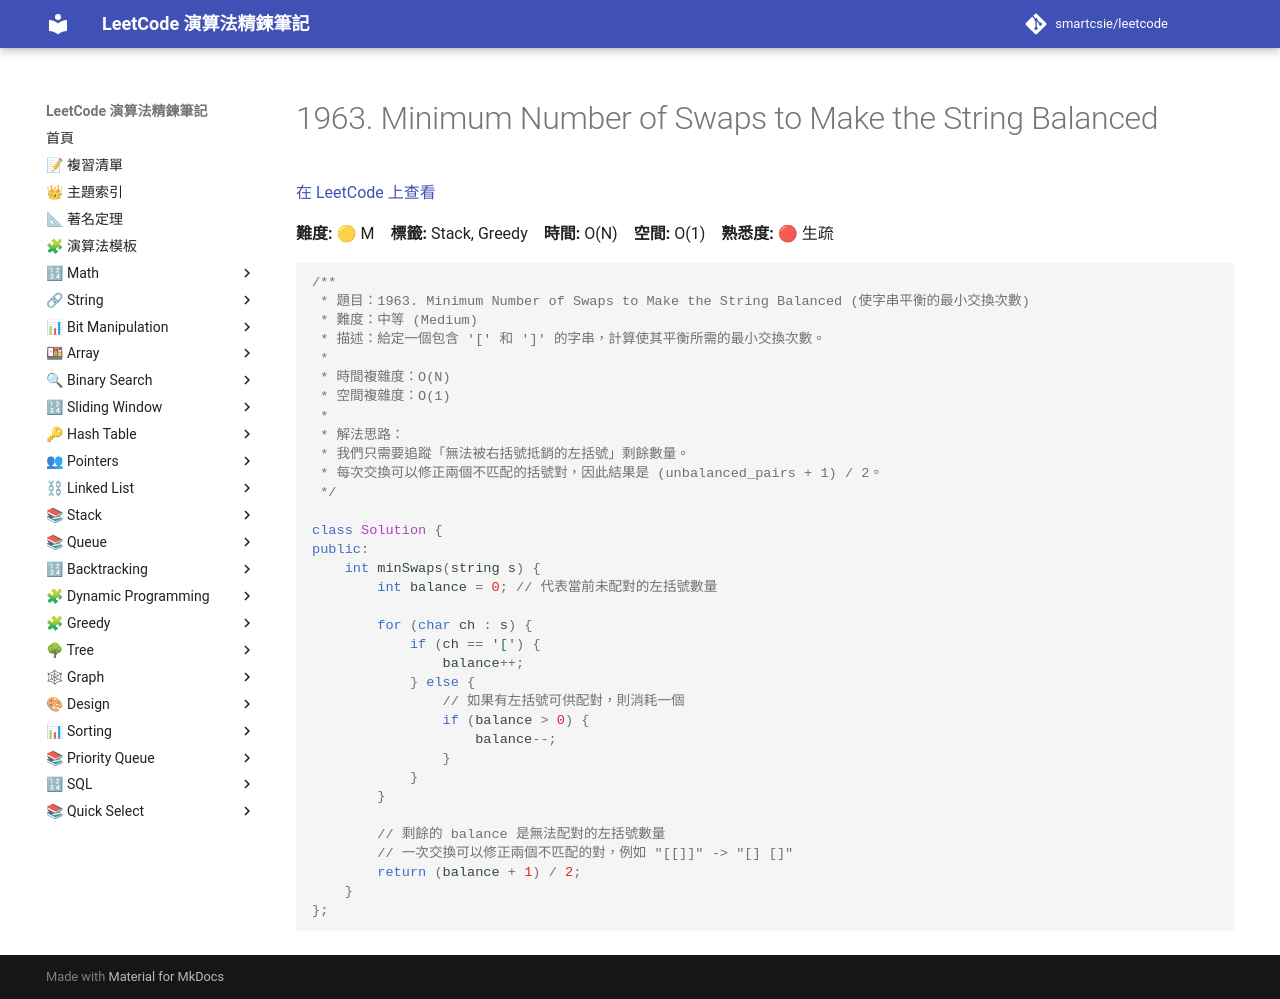

repository: smartcsie/leetcode · page: problems/1963/index.html · generator: mkdocs

# 1963. Minimum Number of Swaps to Make the String Balanced

[在 LeetCode 上查看](https://leetcode.com/problems/minimum-number-of-swaps-to-make-the-string-balanced)

**難度:** 🟡 M　**標籤:** Stack, Greedy　**時間:** O(N)　**空間:** O(1)　**熟悉度:** 🔴 生疏

```cpp
/**
 * 題目：1963. Minimum Number of Swaps to Make the String Balanced (使字串平衡的最小交換次數)
 * 難度：中等 (Medium)
 * 描述：給定一個包含 '[' 和 ']' 的字串，計算使其平衡所需的最小交換次數。
 *
 * 時間複雜度：O(N)
 * 空間複雜度：O(1)
 *
 * 解法思路：
 * 我們只需要追蹤「無法被右括號抵銷的左括號」剩餘數量。
 * 每次交換可以修正兩個不匹配的括號對，因此結果是 (unbalanced_pairs + 1) / 2。
 */

class Solution {
public:
    int minSwaps(string s) {
        int balance = 0; // 代表當前未配對的左括號數量
        
        for (char ch : s) {
            if (ch == '[') {
                balance++;
            } else {
                // 如果有左括號可供配對，則消耗一個
                if (balance > 0) {
                    balance--;
                }
            }
        }
        
        // 剩餘的 balance 是無法配對的左括號數量
        // 一次交換可以修正兩個不匹配的對，例如 "[[]]" -> "[] []"
        return (balance + 1) / 2;
    }
};
```
